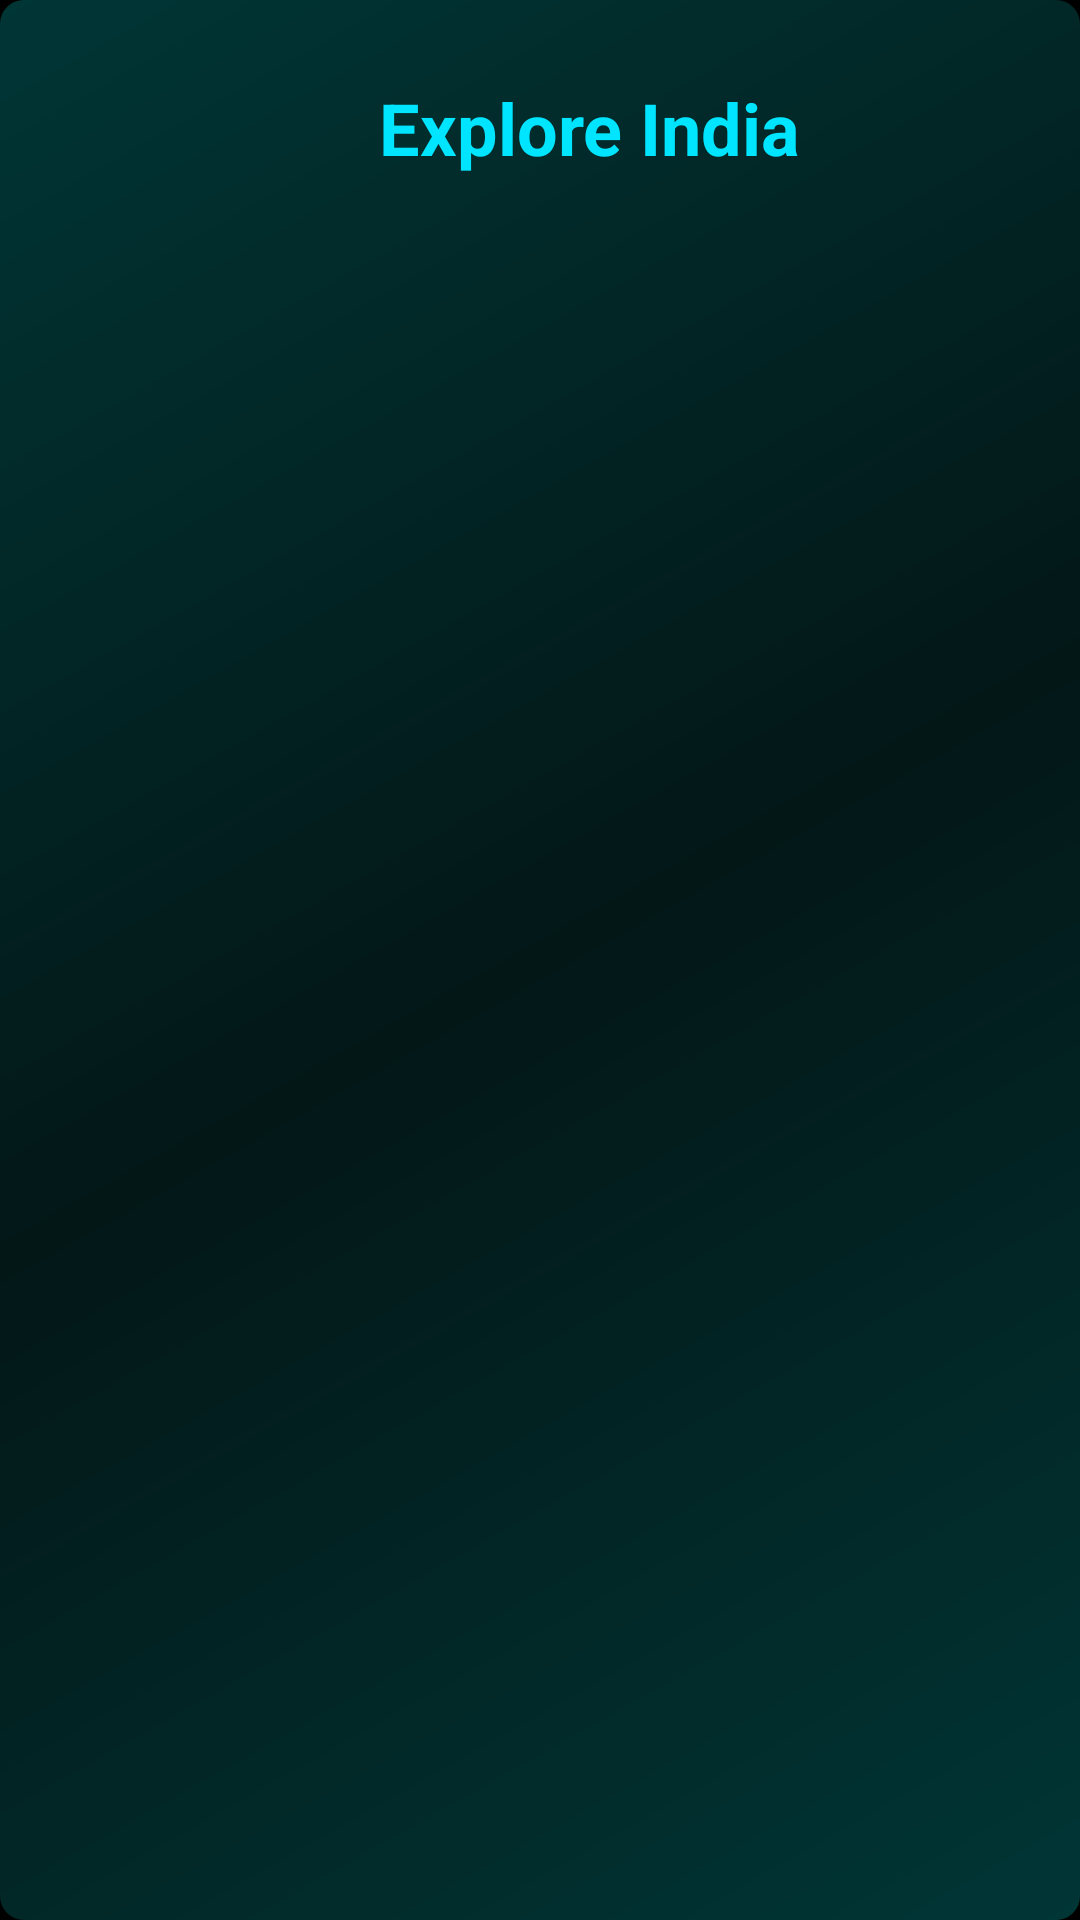

This screen was rendered from an Android layout file. Write that file and the resources it references.
<!-- AndroidManifest.xml: application theme Theme.Smarttourism -->
<!-- res/layout/activity_state.xml -->
<?xml version="1.0" encoding="utf-8"?>
<LinearLayout xmlns:android="http://schemas.android.com/apk/res/android"
    xmlns:app="http://schemas.android.com/apk/res-auto"
    android:layout_width="match_parent"
    android:layout_height="match_parent"
    android:orientation="vertical"
    android:padding="16dp"
    android:background="@drawable/bg_gradient">

    
    <LinearLayout
        android:layout_width="match_parent"
        android:layout_height="wrap_content"
        android:orientation="horizontal"
        android:gravity="center_vertical"
        android:paddingBottom="12dp">

        
        <ImageButton
            android:id="@+id/btnBack"
            android:layout_width="33dp"
            android:layout_height="33dp"
            android:layout_margin="10dp"
            android:src="@drawable/back"
            android:background="?attr/selectableItemBackgroundBorderless"
            android:scaleType="centerInside"
            app:tint="#00E5FF"
            android:elevation="12dp"/>

        
        <TextView
            android:id="@+id/titleText"
            android:layout_width="0dp"
            android:layout_height="wrap_content"
            android:layout_weight="1"
            android:text="Explore India"
            android:textSize="24sp"
            android:textStyle="bold"
            android:paddingRight="20dp"
            android:textColor="#00E5FF"
            android:gravity="center"/>
    </LinearLayout>

    
    <androidx.recyclerview.widget.RecyclerView
        android:id="@+id/recyclerViewStates"
        android:layout_width="match_parent"
        android:layout_height="match_parent"
        app:layoutManager="androidx.recyclerview.widget.GridLayoutManager"
        app:spanCount="2"/>
</LinearLayout>
<!-- resources referenced by this layout -->
<resources>
  <!-- drawable bg_gradient (drawable) -->
  <shape xmlns:android="http://schemas.android.com/apk/res/android"
      android:shape="rectangle">
  
      <gradient
          android:angle="135"
          android:startColor="#013636"
          android:centerColor="#031717"
          android:endColor="#013636"
          android:type="linear" />
  
      <corners android:radius="8dp" />
  
  </shape>
  <style name="Theme.Smarttourism" parent="Base.Theme.Smarttourism" />
  <style name="Base.Theme.Smarttourism" parent="Theme.Material3.DayNight.NoActionBar">
          
          <item name="colorPrimary">#00B8D4</item>
          <item name="colorOnPrimary">#FFFFFF</item>
  
          
          <item name="colorSecondary">#0288D1</item>
          <item name="colorOnSecondary">#E0F7FA</item>
  
          
          <item name="android:statusBarColor">@android:color/transparent</item>
  
          <item name="android:windowLightStatusBar">true</item> 
  
          
          <item name="android:windowBackground">@color/black</item>
          <item name="android:textColorPrimary">#FFFFFF</item>
      </style>
  <color name="black">#FF000000</color>
</resources>
